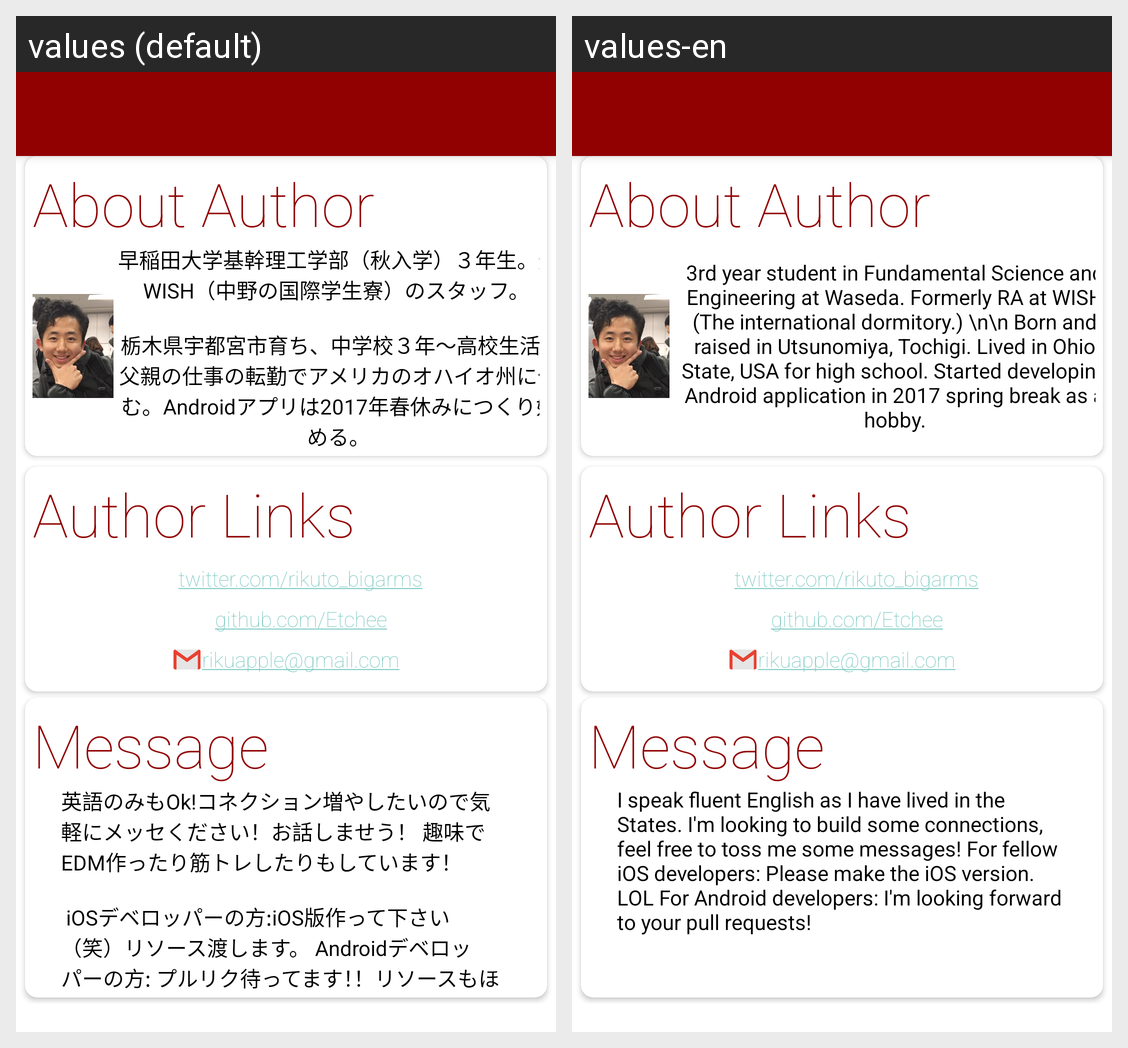

The same Android screen rendered under two of its app's locales, left to right. List the strings drawn on it with the default value and each locale's translation.
Android screen res/layout/layout_about.xml rendered under 2 locales, left to right: values (default), values-en. Device: Nexus 5 (rendered at 1080×1920; each locale shown at half size, 540×960, under a caption strip naming it); theme SplashTheme.
Strings drawn on this screen, with the default value and each locale's value (text and hints the layout hard-codes, and strings that could not be matched under every locale, appear in the picture but are not listed):

about_author
  values: About Author
  values-en: About Author  [not translated; the default value is used]

about_message
  values: 早稲田大学基幹理工学部（秋入学）３年生。元WISH（中野の国際学生寮）のスタッフ。 
      
       栃木県宇都宮市育ち、中学校３年〜高校生活は父親の仕事の転勤でアメリカのオハイオ州に住む。Androidアプリは2017年春休みにつくり始める。
  values-en: 3rd year student in Fundamental Science and Engineering at Waseda. Formerly RA at WISH (The international dormitory.) \n\n Born and raised in Utsunomiya, Tochigi. Lived in Ohio State, USA for high school. Started developing Android application in 2017 spring break as a hobby.

author_links
  values: Author Links
  values-en: Author Links  [not translated; the default value is used]

twitter_link
  values: twitter.com/rikuto_bigarms
  values-en: twitter.com/rikuto_bigarms  [not translated; the default value is used]

github_link
  values: github.com/Etchee
  values-en: github.com/Etchee  [not translated; the default value is used]

email
  values: rikuapple@gmail.com
  values-en: rikuapple@gmail.com  [not translated; the default value is used]

message
  values: Message
  values-en: Message  [not translated; the default value is used]

messagecontents
  values: 英語のみもOk!コネクション増やしたいので気軽にメッセください！お話しませう！ 趣味でEDM作ったり筋トレしたりもしています！
      
       iOSデベロッパーの方:iOS版作って下さい（笑）リソース渡します。 Androidデベロッパーの方: プルリク待ってます！！リソースもほしければ渡します。
  values-en: I speak fluent English as I have lived in the States. I'm looking to build some connections, feel free to toss me some messages! For fellow iOS developers: Please make the iOS version. LOL For Android developers: I'm looking forward to your pull requests!
